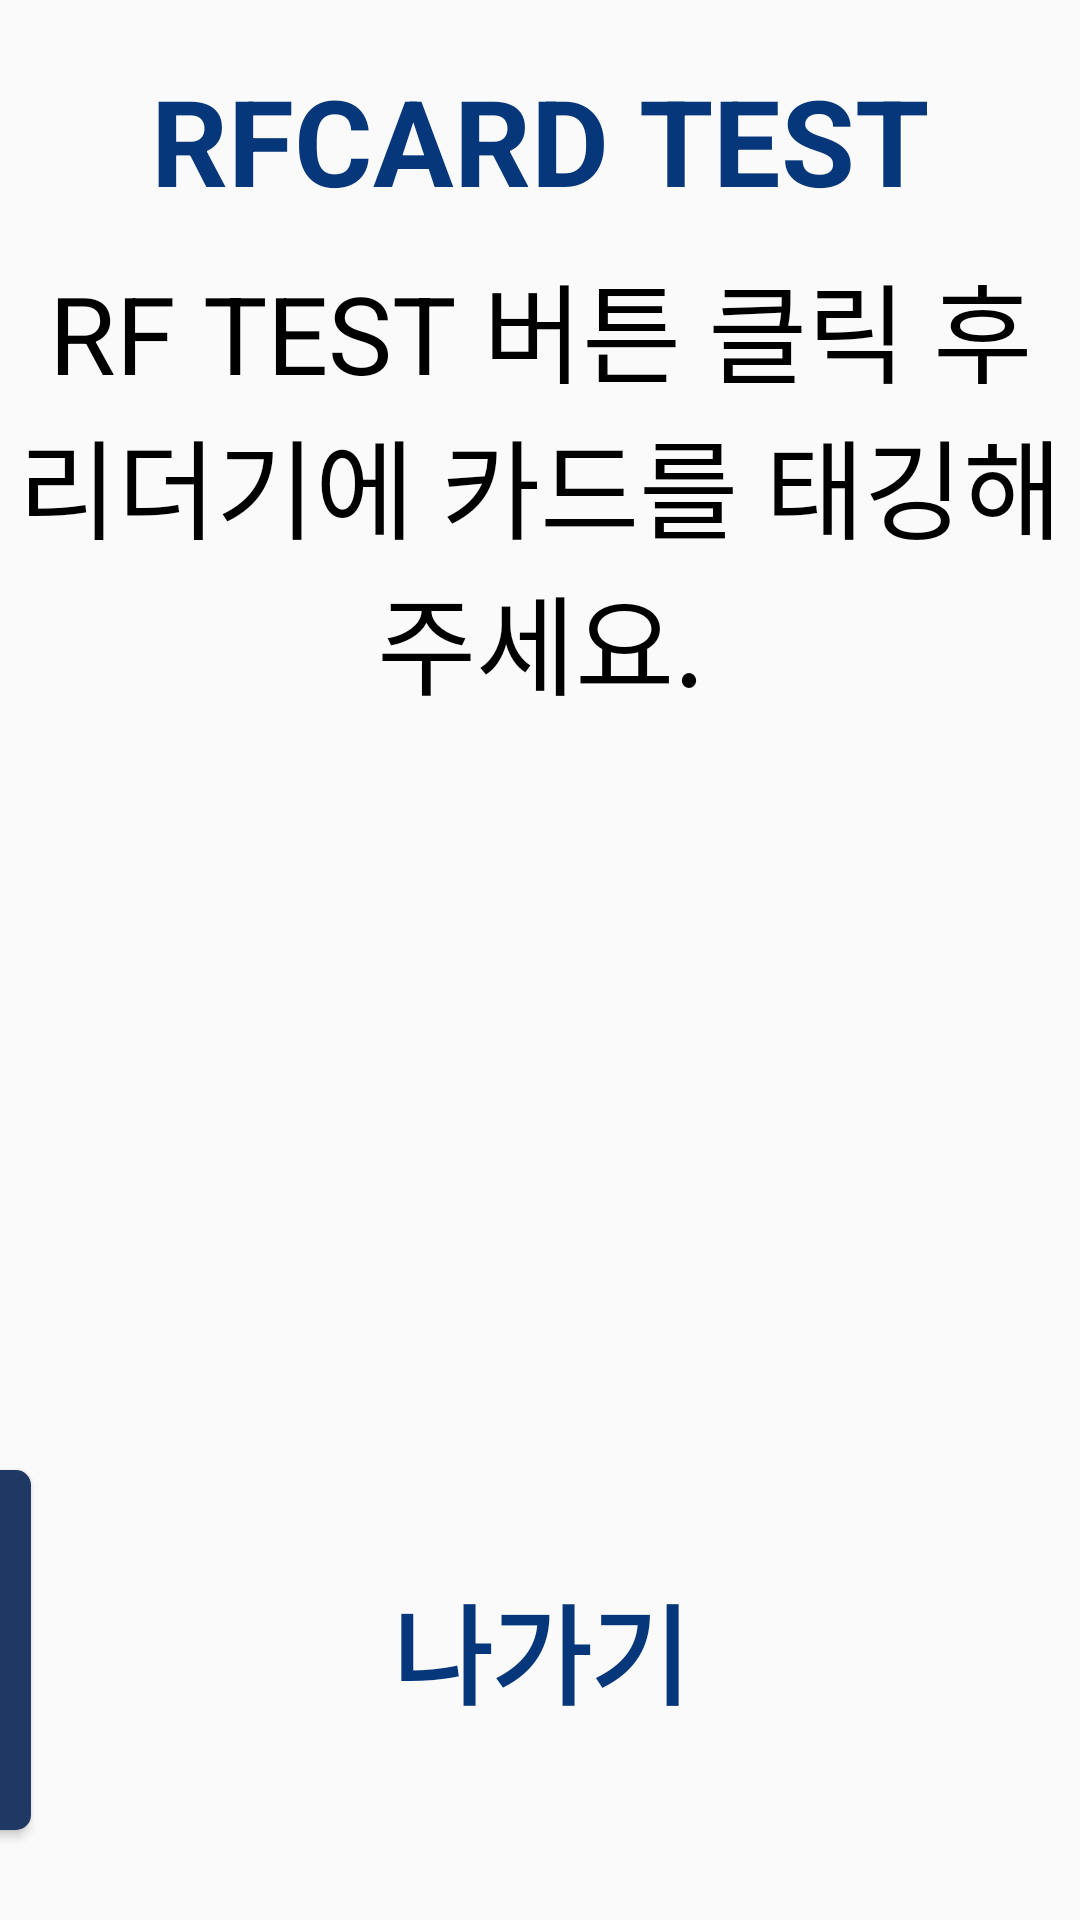

Write the Android layout XML for this screen, with the resource values it uses.
<!-- AndroidManifest.xml: application theme Theme.Dispenser -->
<!-- res/layout/fragment_rfcard_test.xml -->
<?xml version="1.0" encoding="utf-8"?>
<androidx.constraintlayout.widget.ConstraintLayout xmlns:android="http://schemas.android.com/apk/res/android"
    xmlns:app="http://schemas.android.com/apk/res-auto"
    xmlns:tools="http://schemas.android.com/tools"
    android:layout_width="1024dp"
    android:layout_height="768dp"
    tools:context=".pages.RfcardTestFragment">

    <TextView
        android:id="@+id/txtRfTitle"
        android:layout_width="match_parent"
        android:layout_height="wrap_content"
        android:gravity="center_horizontal"
        android:text="@string/rfcardTitle"
        android:textSize="40sp"
        android:textStyle="bold"
        android:textColor="@color/primary"
        android:layout_marginTop="20dp"
        app:layout_constraintTop_toTopOf="parent"
        app:layout_constraintLeft_toLeftOf="parent"
        app:layout_constraintRight_toRightOf="parent" />

    <TextView
        android:layout_width="match_parent"
        android:layout_height="wrap_content"
        android:gravity="center_horizontal"
        android:text="@string/rfcardContent"
        android:textSize="36sp"
        android:textColor="@color/black"
        android:layout_marginTop="10dp"
        app:layout_constraintTop_toBottomOf="@id/txtRfTitle" />

    <TextView
        android:id="@+id/txtCardNum"
        android:layout_width="match_parent"
        android:layout_height="wrap_content"
        android:layout_marginTop="300dp"
        android:gravity="center_horizontal"
        android:textSize="36sp"
        android:textColor="@color/black"
        app:layout_constraintTop_toTopOf="parent"/>

    <Button
        android:id="@+id/btnRfTest"
        android:layout_width="300dp"
        android:layout_height="120dp"
        android:layout_marginEnd="20dp"
        android:text="@string/rfTest"
        android:textSize="36sp"
        android:textColor="@color/white"
        android:background="@drawable/shape_btn_blue"
        app:layout_constraintTop_toTopOf="@id/btnExit"
        app:layout_constraintEnd_toStartOf="@id/btnExit" />

    <Button
        android:id="@+id/btnExit"
        android:layout_width="300dp"
        android:layout_height="120dp"
        android:layout_marginBottom="30dp"
        android:layout_marginEnd="30dp"
        android:text="@string/btnConfigExit"
        android:textSize="36sp"
        android:textStyle="bold"
        android:textColor="@color/primary"
        android:background="@drawable/selector_default_btn"
        app:layout_constraintEnd_toEndOf="parent"
        app:layout_constraintBottom_toBottomOf="parent"
        app:backgroundTint="@null" />

</androidx.constraintlayout.widget.ConstraintLayout>
<!-- resources referenced by this layout -->
<resources>
  <color name="black">#FF000000</color>
  <color name="primary">#06377B</color>
  <color name="white">#FFFFFFFF</color>
  <!-- drawable shape_btn_blue (drawable) -->
  <?xml version="1.0" encoding="utf-8"?>
  <shape xmlns:android="http://schemas.android.com/apk/res/android">
      <solid android:color="#203864" />
      <corners android:radius="5dp" />
  </shape>
  <string name="btnConfigExit">나가기</string>
  <string name="rfTest">RF TEST</string>
  <string name="rfcardContent">RF TEST 버튼 클릭 후\n리더기에 카드를 태깅해 주세요.</string>
  <string name="rfcardTitle">RFCARD TEST</string>
  <style name="Theme.Dispenser" parent="Theme.AppCompat.DayNight.NoActionBar" />
</resources>
